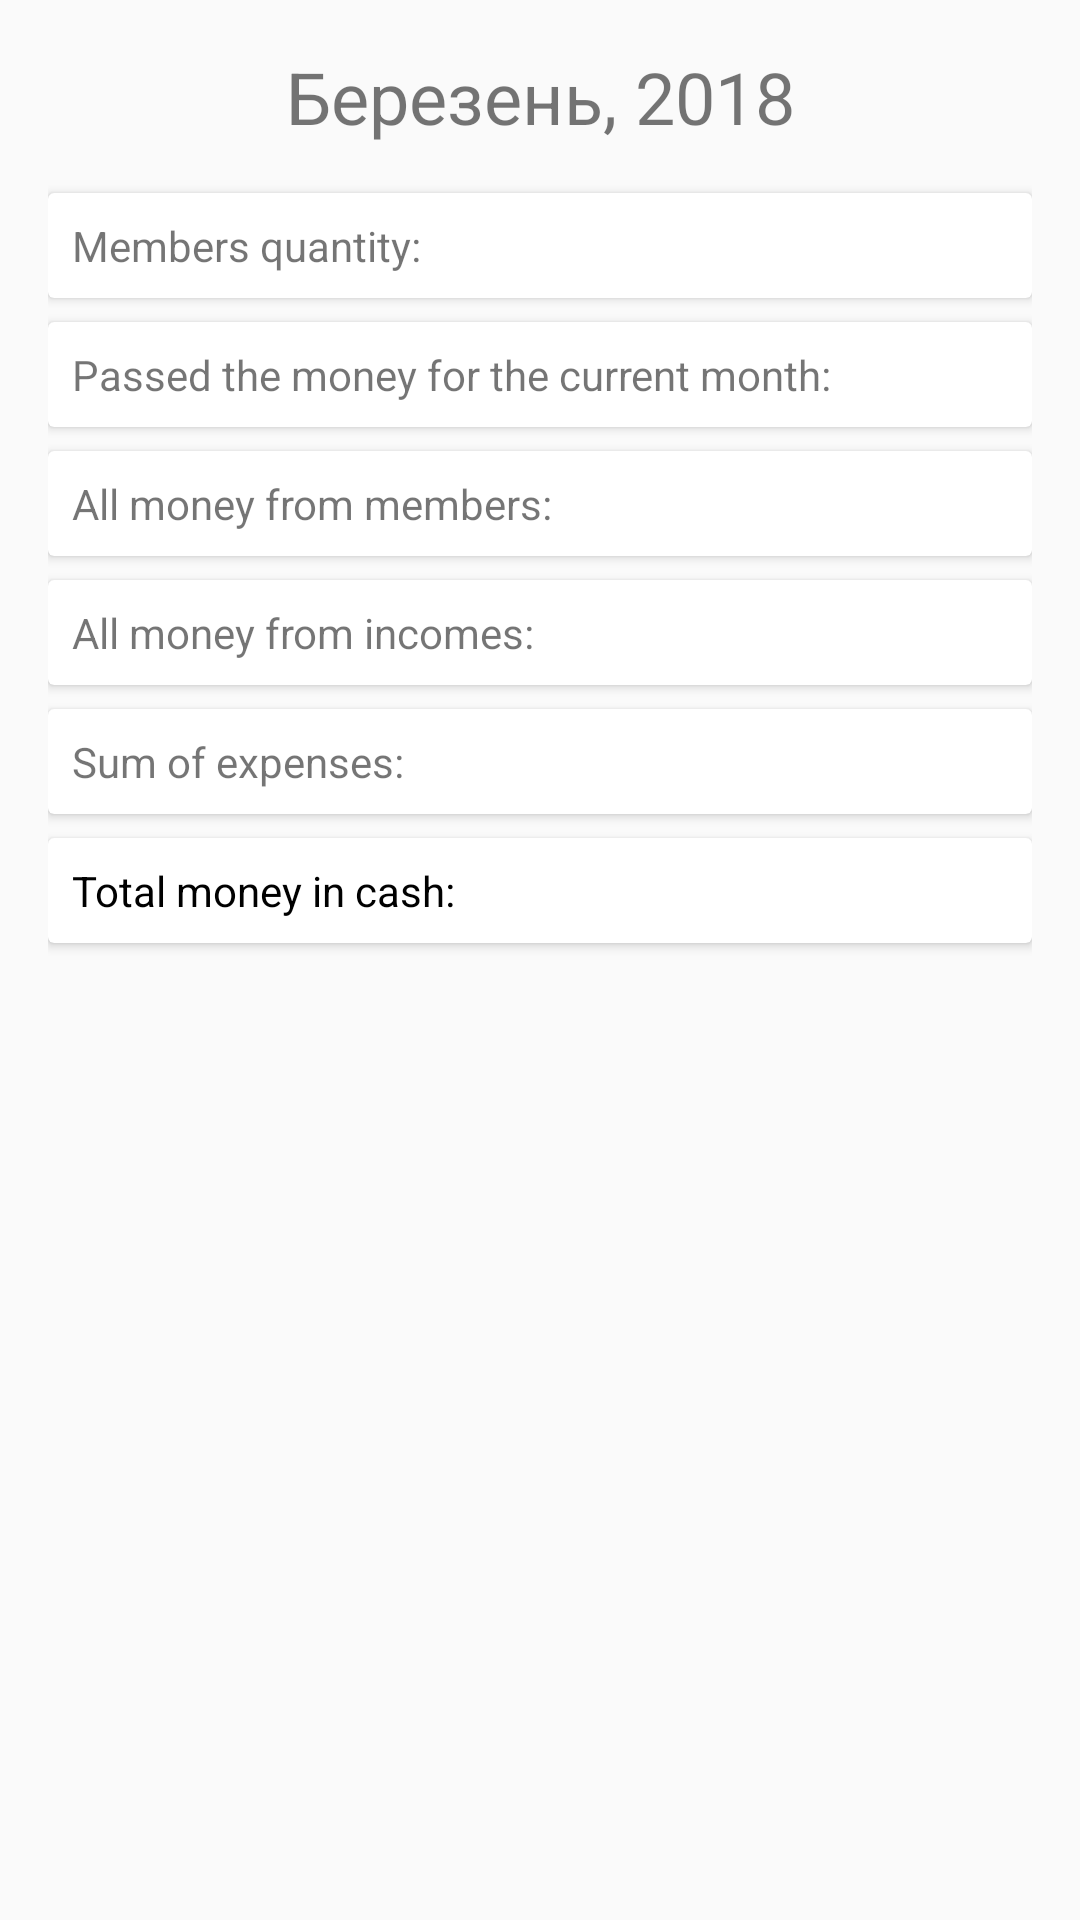

Android layout source for this screen:
<!-- AndroidManifest.xml: application theme AppTheme -->
<!-- res/layout/fragment_home.xml -->
<?xml version="1.0" encoding="utf-8"?>
<android.support.constraint.ConstraintLayout xmlns:android="http://schemas.android.com/apk/res/android"
    xmlns:app="http://schemas.android.com/apk/res-auto"
    xmlns:tools="http://schemas.android.com/tools"
    android:layout_width="match_parent"
    android:layout_height="match_parent"
    android:padding="16dp"
    tools:context=".fragments.HomeFragment">

    
    <TextView
        android:id="@+id/tv_month_and_year"
        android:layout_width="wrap_content"
        android:layout_height="wrap_content"
        android:layout_marginTop="16dp"
        android:text="Березень, 2018"
        android:textSize="24sp"
        app:layout_constraintLeft_toLeftOf="parent"
        app:layout_constraintRight_toRightOf="parent" />

    <android.support.v7.widget.CardView
        android:id="@+id/cv_members_quantity"
        android:layout_width="match_parent"
        android:layout_height="wrap_content"
        android:layout_marginTop="16dp"
        app:layout_constraintTop_toBottomOf="@+id/tv_month_and_year">

        <TextView
            android:layout_width="wrap_content"
            android:layout_height="match_parent"
            android:layout_gravity="start"
            android:padding="8dp"
            android:text="@string/members_quantity" />

        <TextView
            android:id="@+id/tv_members_quantity"
            android:layout_width="wrap_content"
            android:layout_height="match_parent"
            android:layout_gravity="end"
            android:padding="8dp" />

    </android.support.v7.widget.CardView>

    
    <android.support.v7.widget.CardView
        android:id="@+id/cv_passed_money"
        android:layout_width="match_parent"
        android:layout_height="wrap_content"
        android:layout_marginTop="8dp"
        app:layout_constraintTop_toBottomOf="@+id/cv_members_quantity">

        <TextView
            android:layout_width="wrap_content"
            android:layout_height="match_parent"
            android:layout_gravity="start"
            android:padding="8dp"
            android:text="@string/passed_the_money_for_the_current_month" />

        <TextView
            android:id="@+id/tv_passed_money"
            android:layout_width="wrap_content"
            android:layout_height="match_parent"
            android:layout_gravity="end"
            android:padding="8dp" />
    </android.support.v7.widget.CardView>

    
    <android.support.v7.widget.CardView
        android:id="@+id/cv_all_money_from_members"
        android:layout_width="match_parent"
        android:layout_height="wrap_content"
        android:layout_marginTop="8dp"
        app:layout_constraintTop_toBottomOf="@+id/cv_passed_money">

        <TextView
            android:layout_width="wrap_content"
            android:layout_height="match_parent"
            android:layout_gravity="start"
            android:padding="8dp"
            android:text="@string/all_money_from_members" />

        <TextView
            android:id="@+id/tv_all_money_from_members"
            android:layout_width="wrap_content"
            android:layout_height="match_parent"
            android:layout_gravity="end"
            android:padding="8dp" />
    </android.support.v7.widget.CardView>

    
    <android.support.v7.widget.CardView
        android:id="@+id/cv_all_money_from_incomes"
        android:layout_width="match_parent"
        android:layout_height="wrap_content"
        android:layout_marginTop="8dp"
        app:layout_constraintTop_toBottomOf="@+id/cv_all_money_from_members">

        <TextView
            android:layout_width="wrap_content"
            android:layout_height="match_parent"
            android:layout_gravity="start"
            android:padding="8dp"
            android:text="@string/all_money_from_incomes" />

        <TextView
            android:id="@+id/tv_all_money_from_incomes"
            android:layout_width="wrap_content"
            android:layout_height="match_parent"
            android:layout_gravity="end"
            android:padding="8dp" />
    </android.support.v7.widget.CardView>

    
    <android.support.v7.widget.CardView
        android:id="@+id/cv_sum_expenses"
        android:layout_width="match_parent"
        android:layout_height="wrap_content"
        android:layout_marginTop="8dp"
        app:layout_constraintTop_toBottomOf="@+id/cv_all_money_from_incomes">

        <TextView
            android:layout_width="wrap_content"
            android:layout_height="match_parent"
            android:layout_gravity="start"
            android:padding="8dp"
            android:text="@string/sum_of_expenses" />

        <TextView
            android:id="@+id/tv_summ_expenses"
            android:layout_width="wrap_content"
            android:layout_height="match_parent"
            android:layout_gravity="end"
            android:padding="8dp" />
    </android.support.v7.widget.CardView>

    
    <android.support.v7.widget.CardView
        android:id="@+id/cv_total_sum"
        android:layout_width="match_parent"
        android:layout_height="wrap_content"
        android:layout_marginTop="8dp"
        app:layout_constraintTop_toBottomOf="@+id/cv_sum_expenses">

        <TextView
            android:layout_width="wrap_content"
            android:layout_height="match_parent"
            android:layout_gravity="start"
            android:padding="8dp"
            android:text="@string/total_money_in_cash"
            android:textColor="#000" />

        <TextView
            android:id="@+id/tv_total_sum"
            android:layout_width="wrap_content"
            android:layout_height="match_parent"
            android:layout_gravity="end"
            android:padding="8dp"
            android:textColor="#000" />
    </android.support.v7.widget.CardView>

</android.support.constraint.ConstraintLayout>
<!-- resources referenced by this layout -->
<resources>
  <string name="all_money_from_incomes">All money from incomes:</string>
  <string name="all_money_from_members">All money from members:</string>
  <string name="members_quantity">Members quantity:</string>
  <string name="passed_the_money_for_the_current_month">Passed the money for the current month:</string>
  <string name="sum_of_expenses">Sum of expenses:</string>
  <string name="total_money_in_cash">Total money in cash:</string>
  <style name="AppTheme" parent="Theme.AppCompat.Light.DarkActionBar">
          
          <item name="colorPrimary">@color/colorPrimary</item>
          <item name="colorPrimaryDark">@color/colorPrimaryDark</item>
          <item name="colorAccent">@color/colorAccent</item>
      </style>
  <!-- not gathered from this repository: default colours our renderer supplied (Android Studio template values) -->
  <color name="colorPrimary">#FF6200EE</color>
  <color name="colorPrimaryDark">#FF3700B3</color>
  <color name="colorAccent">#FF03DAC5</color>
</resources>
